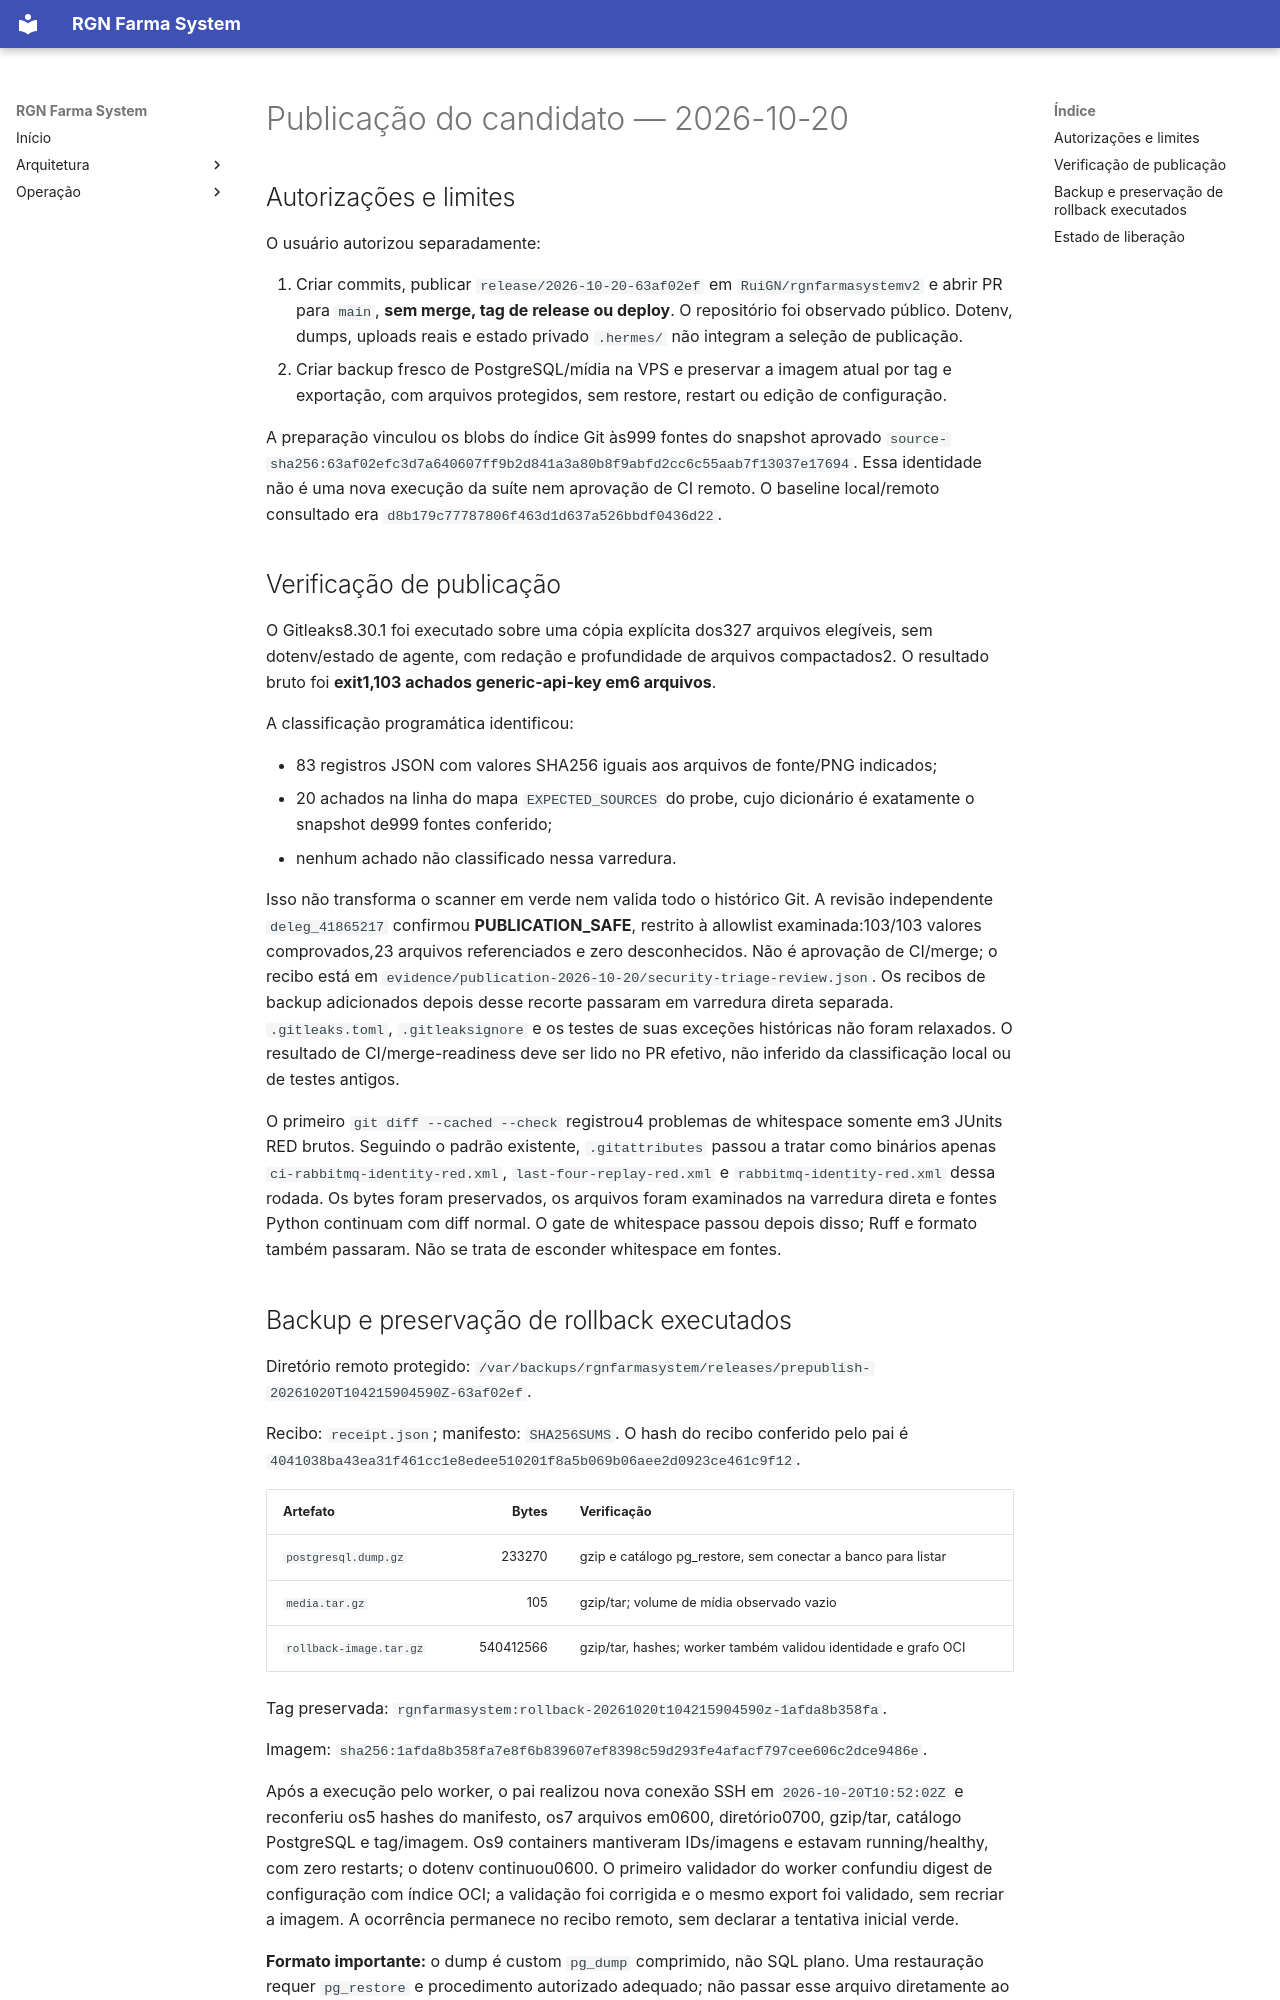

repository: RuiGN/rgnfarmasystemv2 · page: validation/publication-2026-10-20/index.html · generator: mkdocs

# Publicação do candidato — 2026-10-20

## Autorizações e limites

O usuário autorizou separadamente:

1. Criar commits, publicar `release/2026-10-20-63af02ef` em
   `RuiGN/rgnfarmasystemv2` e abrir PR para `main`, **sem merge, tag de release
   ou deploy**. O repositório foi observado público. Dotenv, dumps, uploads reais
   e estado privado `.hermes/` não integram a seleção de publicação.
2. Criar backup fresco de PostgreSQL/mídia na VPS e preservar a imagem atual por
   tag e exportação, com arquivos protegidos, sem restore, restart ou edição de
   configuração.

A preparação vinculou os blobs do índice Git às999 fontes do snapshot aprovado
`source-sha256:63af02efc3d7a640607ff9b2d841a3a80b8f9abfd2cc6c55aab7f13037e17694`.
Essa identidade não é uma nova execução da suíte nem aprovação de CI remoto.
O baseline local/remoto consultado era
`d8b179c77787806f463d1d637a526bbdf0436d22`.

## Verificação de publicação

O Gitleaks8.30.1 foi executado sobre uma cópia explícita dos327 arquivos elegíveis,
sem dotenv/estado de agente, com redação e profundidade de arquivos compactados2.
O resultado bruto foi **exit1,103 achados generic-api-key em6 arquivos**.

A classificação programática identificou:

- 83 registros JSON com valores SHA256 iguais aos arquivos de fonte/PNG indicados;
- 20 achados na linha do mapa `EXPECTED_SOURCES` do probe, cujo dicionário é
  exatamente o snapshot de999 fontes conferido;
- nenhum achado não classificado nessa varredura.

Isso não transforma o scanner em verde nem valida todo o histórico Git. A
revisão independente `deleg_41865217` confirmou **PUBLICATION_SAFE**, restrito à
allowlist examinada:103/103 valores comprovados,23 arquivos referenciados e zero
desconhecidos. Não é aprovação de CI/merge; o recibo está em
`evidence/publication-2026-10-20/security-triage-review.json`. Os recibos de backup
adicionados depois desse recorte passaram em varredura direta separada.
`.gitleaks.toml`, `.gitleaksignore` e os testes de suas exceções históricas não
foram relaxados. O resultado de CI/merge-readiness deve ser lido no PR efetivo,
não inferido da classificação local ou de testes antigos.

O primeiro `git diff --cached --check` registrou4 problemas de whitespace somente
em3 JUnits RED brutos. Seguindo o padrão existente, `.gitattributes` passou a
tratar como binários apenas `ci-rabbitmq-identity-red.xml`,
`last-four-replay-red.xml` e `rabbitmq-identity-red.xml` dessa rodada. Os bytes
foram preservados, os arquivos foram examinados na varredura direta e fontes
Python continuam com diff normal. O gate de whitespace passou depois disso;
Ruff e formato também passaram. Não se trata de esconder whitespace em fontes.
